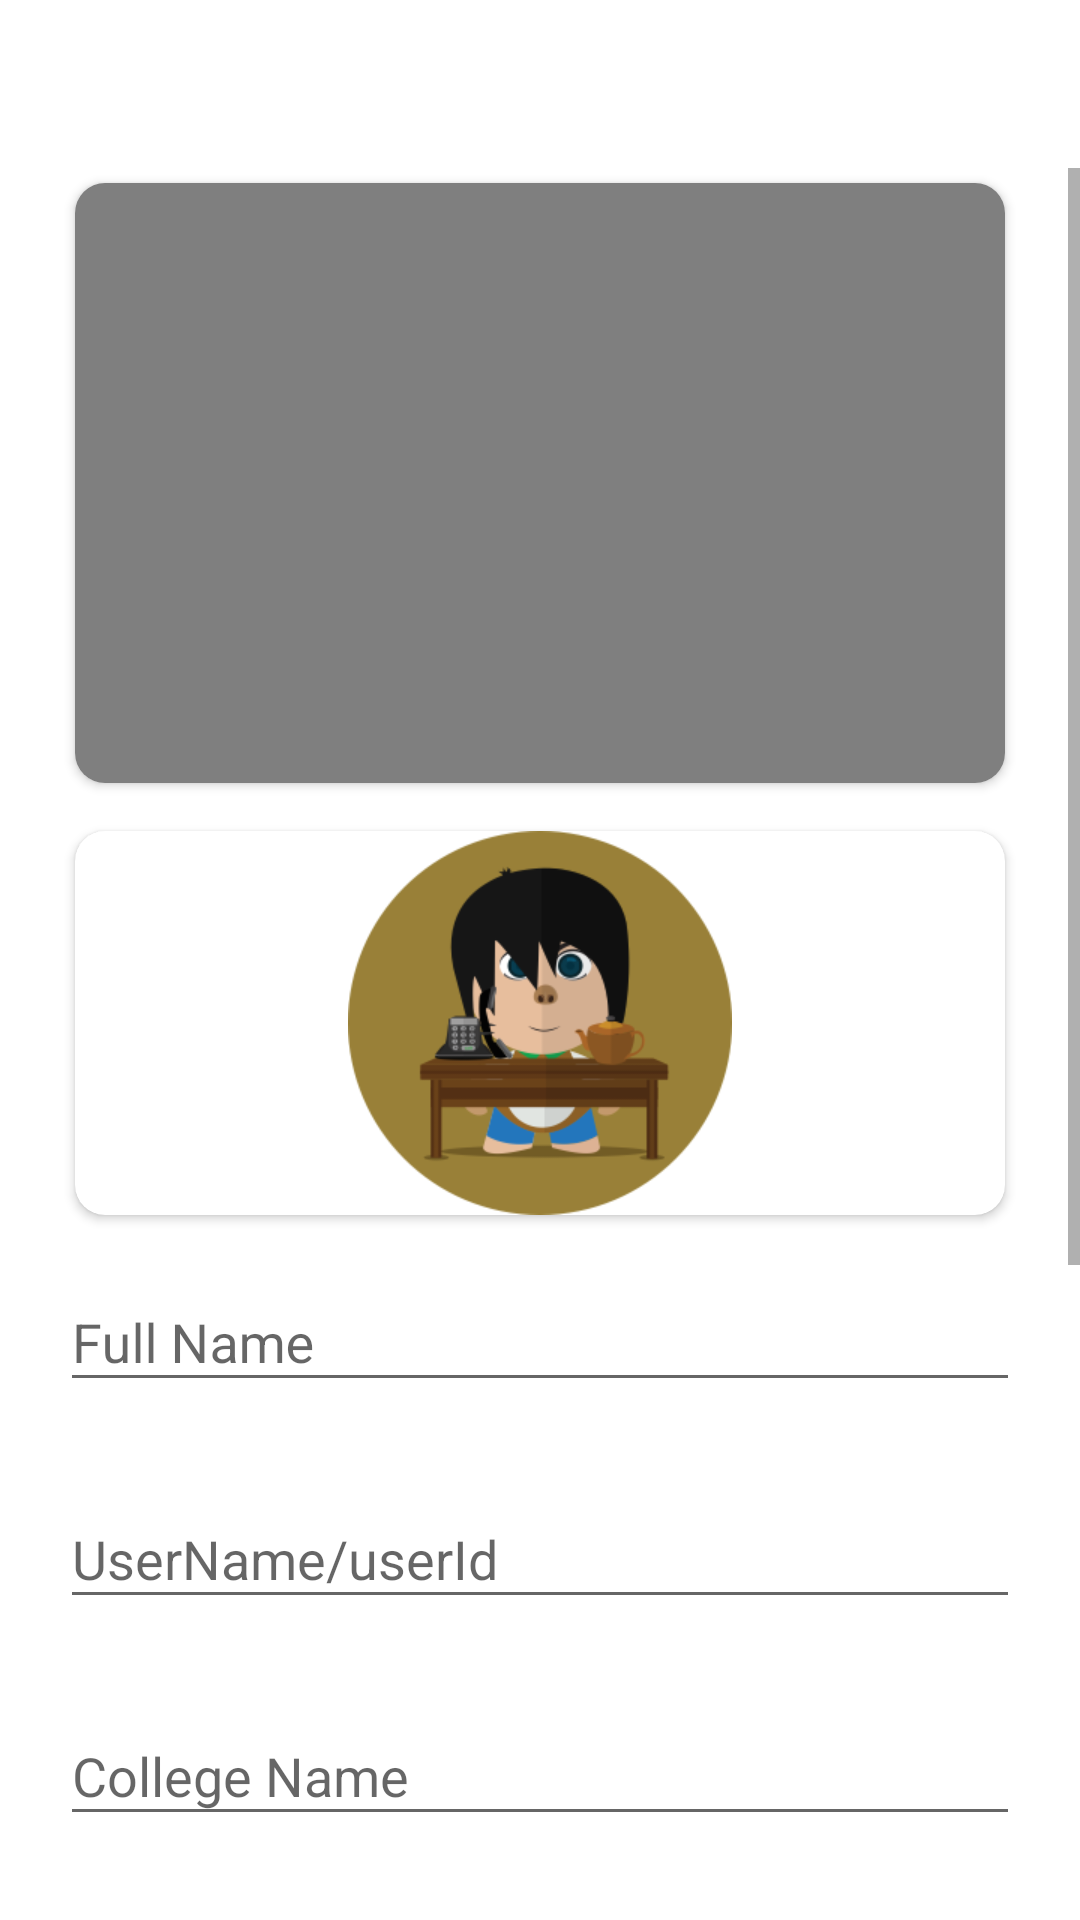

Produce the Android XML layout that renders to this screen, including the resource entries it uses.
<!-- AndroidManifest.xml: application theme AppTheme -->
<!-- res/layout/activity_account.xml -->
<?xml version="1.0" encoding="utf-8"?>
<RelativeLayout xmlns:android="http://schemas.android.com/apk/res/android"
    xmlns:app="http://schemas.android.com/apk/res-auto"
    xmlns:tools="http://schemas.android.com/tools"
    android:layout_width="match_parent"
    android:layout_height="match_parent"
    android:background="@color/tabLayoutColor"
    tools:context=".AccountActivity">

    <android.support.v7.widget.Toolbar
        android:id="@+id/profile_toolbar"
        android:layout_width="match_parent"
        android:layout_height="wrap_content"
        android:layout_alignParentStart="true"
        android:background="@color/tabLayoutColor">

    </android.support.v7.widget.Toolbar>

    <ScrollView
        android:layout_width="match_parent"
        android:layout_height="match_parent"
        android:layout_below="@+id/profile_toolbar">

        <RelativeLayout
            android:layout_width="match_parent"
            android:layout_height="match_parent">

            <android.support.v7.widget.CardView
                android:id="@+id/profile_card"
                android:layout_width="match_parent"
                android:layout_height="match_parent"
                android:layout_centerHorizontal="true"
                android:layout_marginStart="25dp"
                android:layout_marginTop="5dp"
                android:layout_marginEnd="25dp"
                android:background="@color/tabLayoutColor"
                android:elevation="5dp"
                app:cardCornerRadius="10dp">

                <VideoView
                    android:id="@+id/account_video"
                    android:layout_width="match_parent"
                    android:layout_height="200dp"
                    android:background="@drawable/avatar" />

                <de.hdodenhof.circleimageview.CircleImageView
                    android:id="@+id/profile_circle_image"
                    android:layout_width="120dp"
                    android:layout_height="120dp"
                    android:padding="5dp"
                    android:src="@drawable/avatar"
                    android:visibility="gone"
                    app:layout_constraintEnd_toEndOf="parent"
                    app:layout_constraintStart_toStartOf="parent"
                    app:layout_constraintTop_toTopOf="parent" />

            </android.support.v7.widget.CardView>

            <android.support.v7.widget.CardView
                android:id="@+id/cover_image_card"
                android:layout_width="match_parent"
                android:layout_height="match_parent"
                android:layout_below="@+id/profile_card"
                android:layout_centerHorizontal="true"
                android:layout_marginStart="25dp"
                android:layout_marginTop="16dp"
                android:layout_marginEnd="25dp"
                android:elevation="5dp"
                app:cardCornerRadius="10dp">

                <ImageView
                    android:id="@+id/edit_profile_cover_image"
                    android:layout_width="match_parent"
                    android:layout_height="match_parent"
                    android:src="@drawable/sample_13" />


            </android.support.v7.widget.CardView>


            <LinearLayout
                android:id="@+id/profile_linear_1"
                android:layout_width="match_parent"
                android:layout_height="match_parent"
                android:layout_below="@+id/cover_image_card"
                android:orientation="vertical">

                <android.support.design.widget.TextInputLayout
                    android:layout_width="match_parent"
                    android:layout_height="match_parent"
                    android:layout_marginStart="20dp"
                    android:layout_marginTop="10dp"
                    android:layout_marginEnd="20dp"
                    android:layout_marginBottom="10dp">

                    <android.support.design.widget.TextInputEditText
                        android:layout_width="match_parent"
                        android:layout_height="wrap_content"
                        android:hint="Full Name" />
                </android.support.design.widget.TextInputLayout>

                <android.support.design.widget.TextInputLayout
                    android:layout_width="match_parent"
                    android:layout_height="match_parent"
                    android:layout_marginStart="20dp"
                    android:layout_marginTop="10dp"
                    android:layout_marginEnd="20dp"
                    android:layout_marginBottom="10dp">

                    <android.support.design.widget.TextInputEditText
                        android:layout_width="match_parent"
                        android:layout_height="wrap_content"
                        android:hint="UserName/userId" />
                </android.support.design.widget.TextInputLayout>

                <android.support.design.widget.TextInputLayout
                    android:layout_width="match_parent"
                    android:layout_height="match_parent"
                    android:layout_marginStart="20dp"
                    android:layout_marginTop="10dp"
                    android:layout_marginEnd="20dp"
                    android:layout_marginBottom="10dp">

                    <android.support.design.widget.TextInputEditText
                        android:layout_width="match_parent"
                        android:layout_height="wrap_content"
                        android:hint="College Name" />
                </android.support.design.widget.TextInputLayout>

                <android.support.design.widget.TextInputLayout
                    android:layout_width="match_parent"
                    android:layout_height="match_parent"
                    android:layout_marginStart="20dp"
                    android:layout_marginTop="10dp"
                    android:layout_marginEnd="20dp"
                    android:layout_marginBottom="10dp">

                    <android.support.design.widget.TextInputEditText
                        android:layout_width="match_parent"
                        android:layout_height="wrap_content"
                        android:hint="Birth Date" />
                </android.support.design.widget.TextInputLayout>

                <android.support.design.widget.TextInputLayout
                    android:layout_width="match_parent"
                    android:layout_height="match_parent"
                    android:layout_marginStart="20dp"
                    android:layout_marginTop="10dp"
                    android:layout_marginEnd="20dp"
                    android:layout_marginBottom="10dp">

                    <android.support.design.widget.TextInputEditText
                        android:layout_width="match_parent"
                        android:layout_height="wrap_content"
                        android:hint="Bio" />
                </android.support.design.widget.TextInputLayout>
            </LinearLayout>

            <LinearLayout
                android:id="@+id/persional_info_linear"
                android:layout_below="@+id/profile_linear_1"
                android:layout_width="match_parent"
                android:layout_height="match_parent"
                android:orientation="vertical">

                <TextView
                    android:id="@+id/textView5"
                    android:layout_width="match_parent"
                    android:layout_height="wrap_content"
                    android:layout_marginStart="20dp"
                    android:layout_marginEnd="20dp"
                    android:paddingTop="10dp"
                    android:paddingBottom="10dp"
                    android:text="PERSIONAL INFORMATION:"
                    android:textColor="@android:color/background_dark" />

                <android.support.design.widget.TextInputLayout
                    android:layout_width="match_parent"
                    android:layout_height="match_parent"
                    android:layout_marginStart="20dp"
                    android:layout_marginTop="10dp"
                    android:layout_marginEnd="20dp"
                    android:layout_marginBottom="10dp">

                    <android.support.design.widget.TextInputEditText
                        android:layout_width="match_parent"
                        android:layout_height="wrap_content"
                        android:hint="Email adress" />
                </android.support.design.widget.TextInputLayout>

                <android.support.design.widget.TextInputLayout
                    android:layout_width="match_parent"
                    android:layout_height="match_parent"
                    android:layout_marginStart="20dp"
                    android:layout_marginTop="10dp"
                    android:layout_marginEnd="20dp"
                    android:layout_marginBottom="10dp">

                    <android.support.design.widget.TextInputEditText
                        android:layout_width="match_parent"
                        android:layout_height="wrap_content"
                        android:hint="Mobile Number" />

                </android.support.design.widget.TextInputLayout>

            </LinearLayout>

            <RelativeLayout
                android:layout_width="match_parent"
                android:layout_height="match_parent"
                android:layout_below="@+id/persional_info_linear">

                <TextView
                    android:id="@+id/textView6"
                    android:layout_width="wrap_content"
                    android:layout_height="wrap_content"
                    android:layout_alignParentStart="true"
                    android:layout_centerVertical="true"
                    android:layout_marginStart="20dp"
                    android:text="Gender:" />

                <RadioButton
                    android:id="@+id/radioButton3"
                    android:layout_width="wrap_content"
                    android:layout_height="wrap_content"
                    android:layout_alignParentTop="true"
                    android:layout_marginStart="60dp"
                    android:layout_marginTop="6dp"
                    android:layout_toEndOf="@+id/textView6"
                    android:text="Male" />

                <RadioButton
                    android:id="@+id/radioButton4"
                    android:layout_width="wrap_content"
                    android:layout_height="wrap_content"
                    android:layout_alignParentTop="true"
                    android:layout_marginStart="20dp"
                    android:layout_marginTop="6dp"
                    android:layout_toEndOf="@+id/radioButton3"
                    android:text="Female" />
            </RelativeLayout>

        </RelativeLayout>

    </ScrollView>

</RelativeLayout>
<!-- resources referenced by this layout -->
<resources>
  <color name="tabLayoutColor">#ffffff</color>
  <!-- drawable sample_13: png bitmap (drawable-xhdpi, 20947 bytes) -->
  <style name="AppTheme" parent="Theme.AppCompat.Light.NoActionBar">
          
          <item name="colorPrimary">@color/colorPrimary</item>
          <item name="colorPrimaryDark">@color/colorPrimaryDark</item>
          <item name="colorAccent">@color/colorAccent</item>
  
          <item name="tabStyle">@style/Widget.Design.TabLayout</item>
  
          <item name="android:windowLightStatusBar">true</item>
          <item name="android:statusBarColor">@color/grey</item>
          <item name="android:navigationBarColor">@android:color/black</item>
          <item name="android:windowLightNavigationBar">false</item>
      </style>
  <color name="colorPrimary">#039be5</color>
  <color name="colorPrimaryDark">#006db3</color>
  <color name="colorAccent">#e64a19</color>
  <color name="grey">#e0e0e0</color>
</resources>
